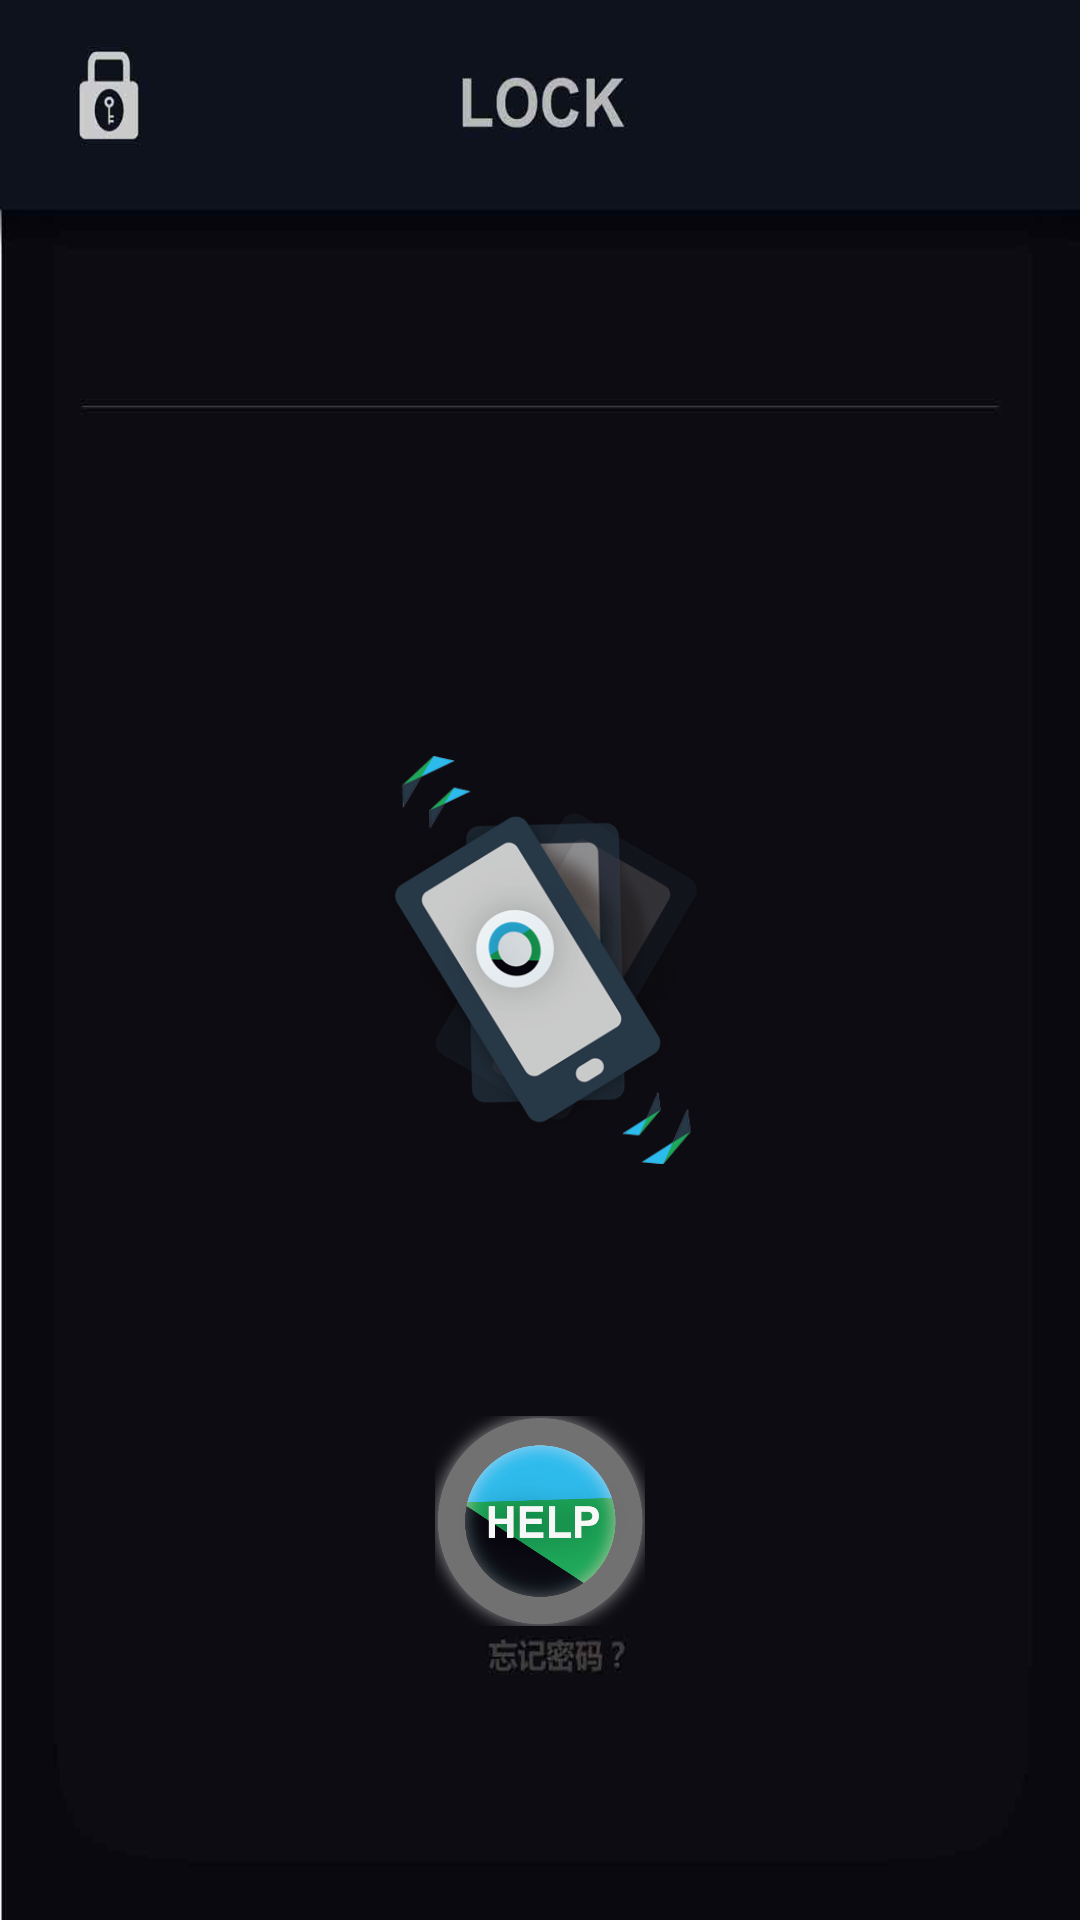

The Android layout XML behind this screen, and the referenced resources:
<!-- AndroidManifest.xml: application theme AppTheme -->
<!-- res/layout/activity_lock.xml -->
<RelativeLayout xmlns:android="http://schemas.android.com/apk/res/android"
    xmlns:tools="http://schemas.android.com/tools"
    android:id="@+id/RelativeLayout1"
    android:layout_width="match_parent"
    android:layout_height="match_parent"
    android:background="@drawable/lockbg"
    android:orientation="vertical" >

    <ImageButton
        android:id="@+id/backdoor"
        android:layout_width="70dp"
        android:layout_height="70dp"
        android:layout_alignParentBottom="true"
        android:layout_centerHorizontal="true"
        android:layout_marginBottom="98dp"
        android:background="@drawable/help" />

    <ImageView
        android:id="@+id/handOnLock"
        android:layout_width="136dp"
        android:layout_height="136dp"
        android:layout_centerHorizontal="true"
        android:layout_centerVertical="true"
        android:src="@drawable/hand" />

    <ImageView
        android:id="@+id/denyicon"
        android:layout_width="150dp"
        android:layout_height="150dp"
        android:layout_alignTop="@+id/handOnLock"
        android:layout_centerHorizontal="true"
        android:src="@drawable/denyicon"
        android:visibility="invisible" />

    <TextView
        android:id="@+id/Reminder"
        android:layout_width="fill_parent"
        android:layout_height="wrap_content"
        android:layout_alignParentLeft="true"
        android:layout_alignParentTop="true"
        android:layout_marginTop="87dp"
        android:gravity="center"
        android:textAppearance="?android:attr/textAppearanceMedium"
        android:textColor="#FFFFFF"
        android:textSize="23dp" />

</RelativeLayout>
<!-- resources referenced by this layout -->
<resources>
  <!-- drawable denyicon: png bitmap (drawable-hdpi, 33672 bytes) -->
  <!-- drawable hand: png bitmap (drawable-hdpi, 88183 bytes) -->
  <!-- drawable help: png bitmap (drawable-hdpi, 104709 bytes) -->
  <!-- drawable lockbg: jpg bitmap (drawable-hdpi, 22996 bytes) -->
  <style name="AppTheme" parent="android:Theme.Light" />
</resources>
